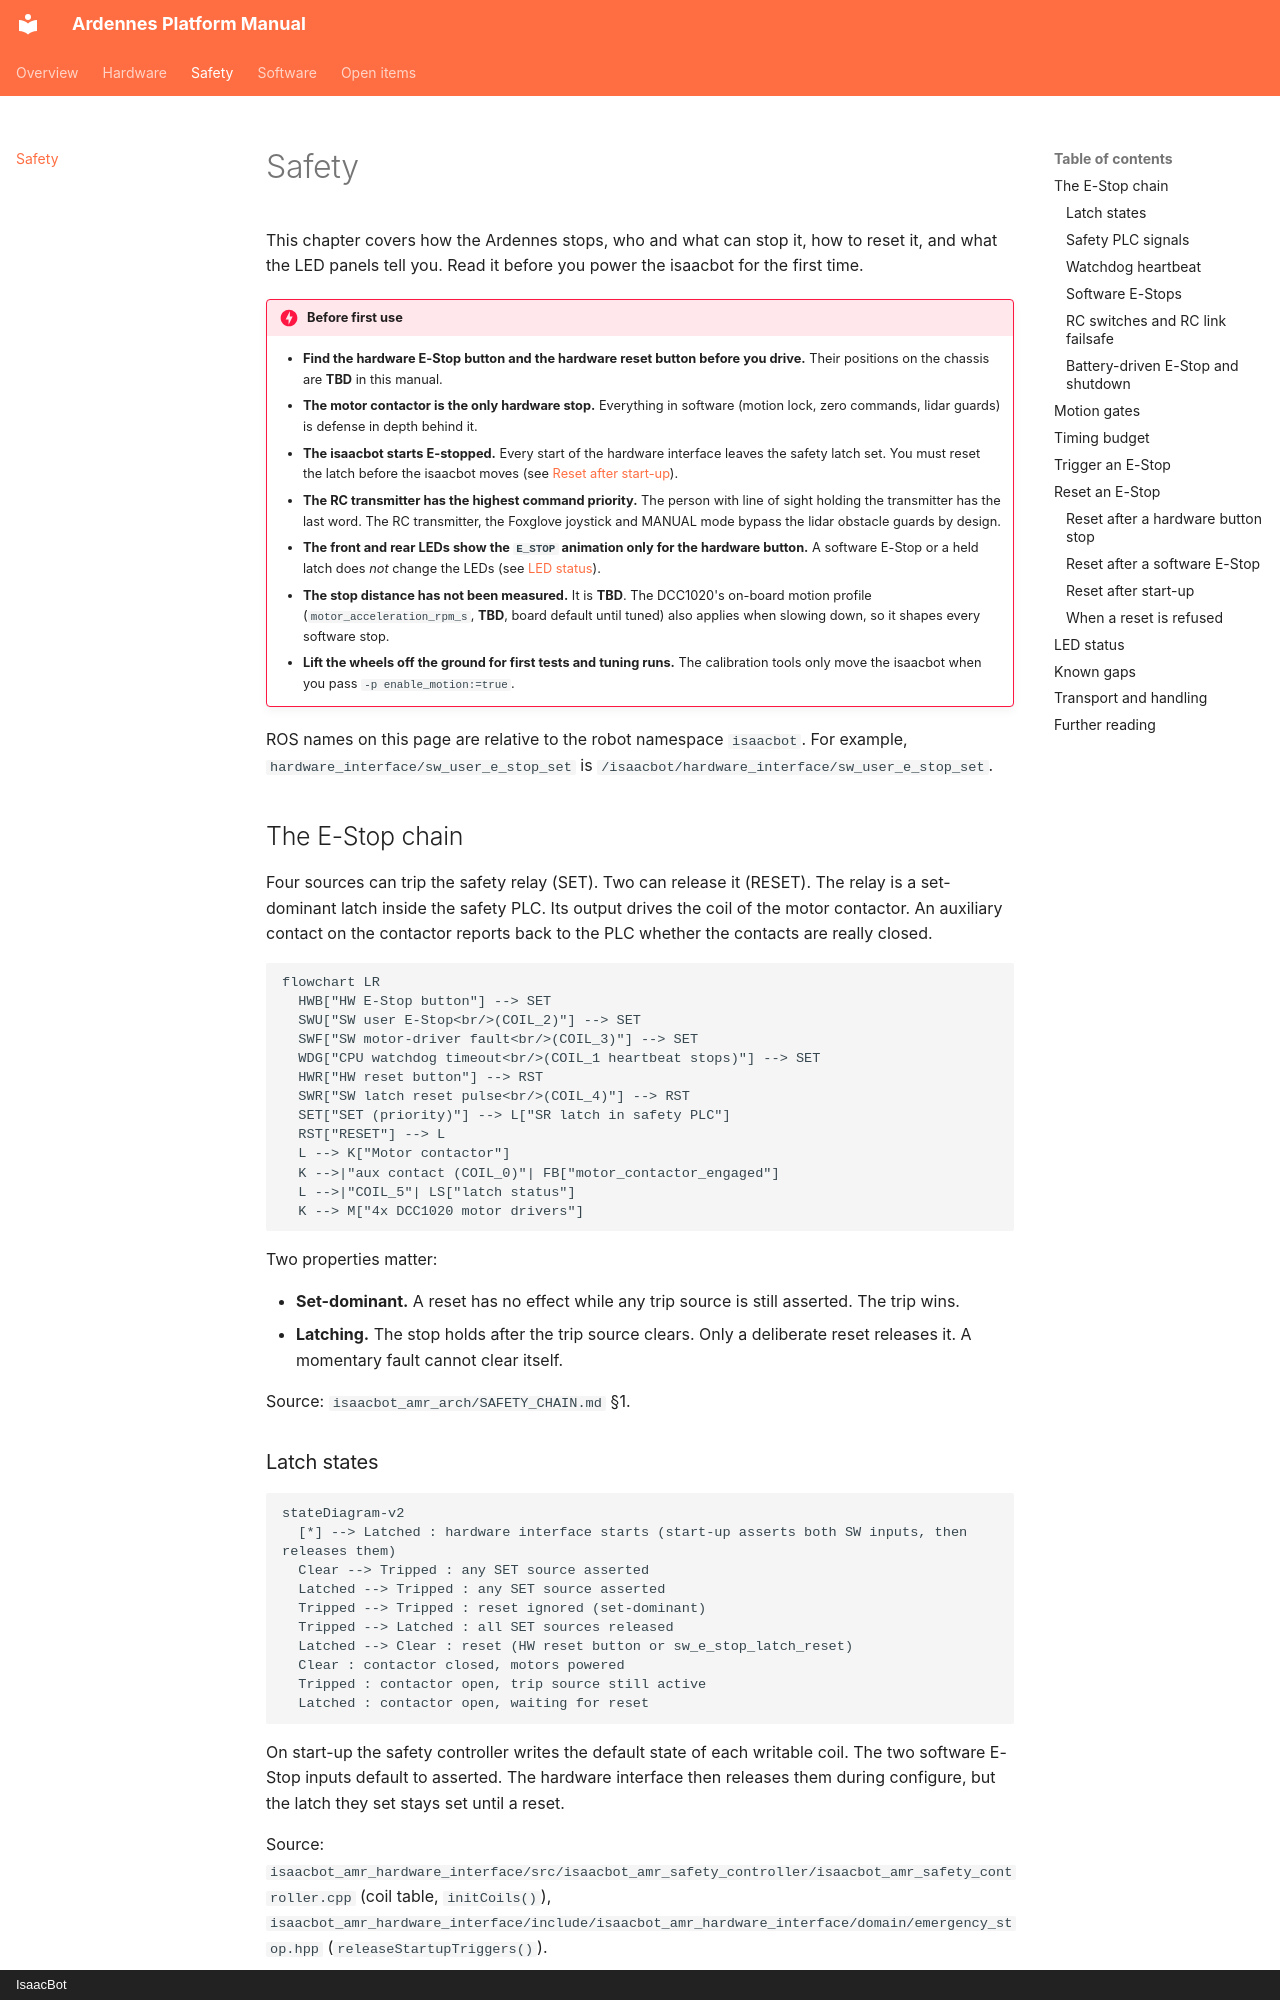

repository: isaacbotsrl/isaacbot_amr_ros · page: safety/index.html · generator: mkdocs · copyright: IsaacBot

# Safety

This chapter covers how the Ardennes stops, who and what can stop it, how to reset it, and what the LED panels tell you. Read it before you power the isaacbot for the first time.

!!! danger "Before first use"
    - **Find the hardware E-Stop button and the hardware reset button before you drive.** Their positions on the chassis are **TBD** in this manual.
    - **The motor contactor is the only hardware stop.** Everything in software (motion lock, zero commands, lidar guards) is defense in depth behind it.
    - **The isaacbot starts E-stopped.** Every start of the hardware interface leaves the safety latch set. You must reset the latch before the isaacbot moves (see [Reset after start-up](#reset-after-start-up)).
    - **The RC transmitter has the highest command priority.** The person with line of sight holding the transmitter has the last word. The RC transmitter, the Foxglove joystick and MANUAL mode bypass the lidar obstacle guards by design.
    - **The front and rear LEDs show the `E_STOP` animation only for the hardware button.** A software E-Stop or a held latch does *not* change the LEDs (see [LED status](#led-status)).
    - **The stop distance has not been measured.** It is **TBD**. The DCC1020's on-board motion profile (`motor_acceleration_rpm_s`, **TBD**, board default until tuned) also applies when slowing down, so it shapes every software stop.
    - **Lift the wheels off the ground for first tests and tuning runs.** The calibration tools only move the isaacbot when you pass `-p enable_motion:=true`.

ROS names on this page are relative to the robot namespace `isaacbot`. For example, `hardware_interface/sw_user_e_stop_set` is `/isaacbot/hardware_interface/sw_user_e_stop_set`.

## The E-Stop chain

Four sources can trip the safety relay (SET). Two can release it (RESET). The relay is a set-dominant latch inside the safety PLC. Its output drives the coil of the motor contactor. An auxiliary contact on the contactor reports back to the PLC whether the contacts are really closed.

```mermaid
flowchart LR
  HWB["HW E-Stop button"] --> SET
  SWU["SW user E-Stop<br/>(COIL_2)"] --> SET
  SWF["SW motor-driver fault<br/>(COIL_3)"] --> SET
  WDG["CPU watchdog timeout<br/>(COIL_1 heartbeat stops)"] --> SET
  HWR["HW reset button"] --> RST
  SWR["SW latch reset pulse<br/>(COIL_4)"] --> RST
  SET["SET (priority)"] --> L["SR latch in safety PLC"]
  RST["RESET"] --> L
  L --> K["Motor contactor"]
  K -->|"aux contact (COIL_0)"| FB["motor_contactor_engaged"]
  L -->|"COIL_5"| LS["latch status"]
  K --> M["4x DCC1020 motor drivers"]
```

Two properties matter:

- **Set-dominant.** A reset has no effect while any trip source is still asserted. The trip wins.
- **Latching.** The stop holds after the trip source clears. Only a deliberate reset releases it. A momentary fault cannot clear itself.

Source: `isaacbot_amr_arch/SAFETY_CHAIN.md` §1.
